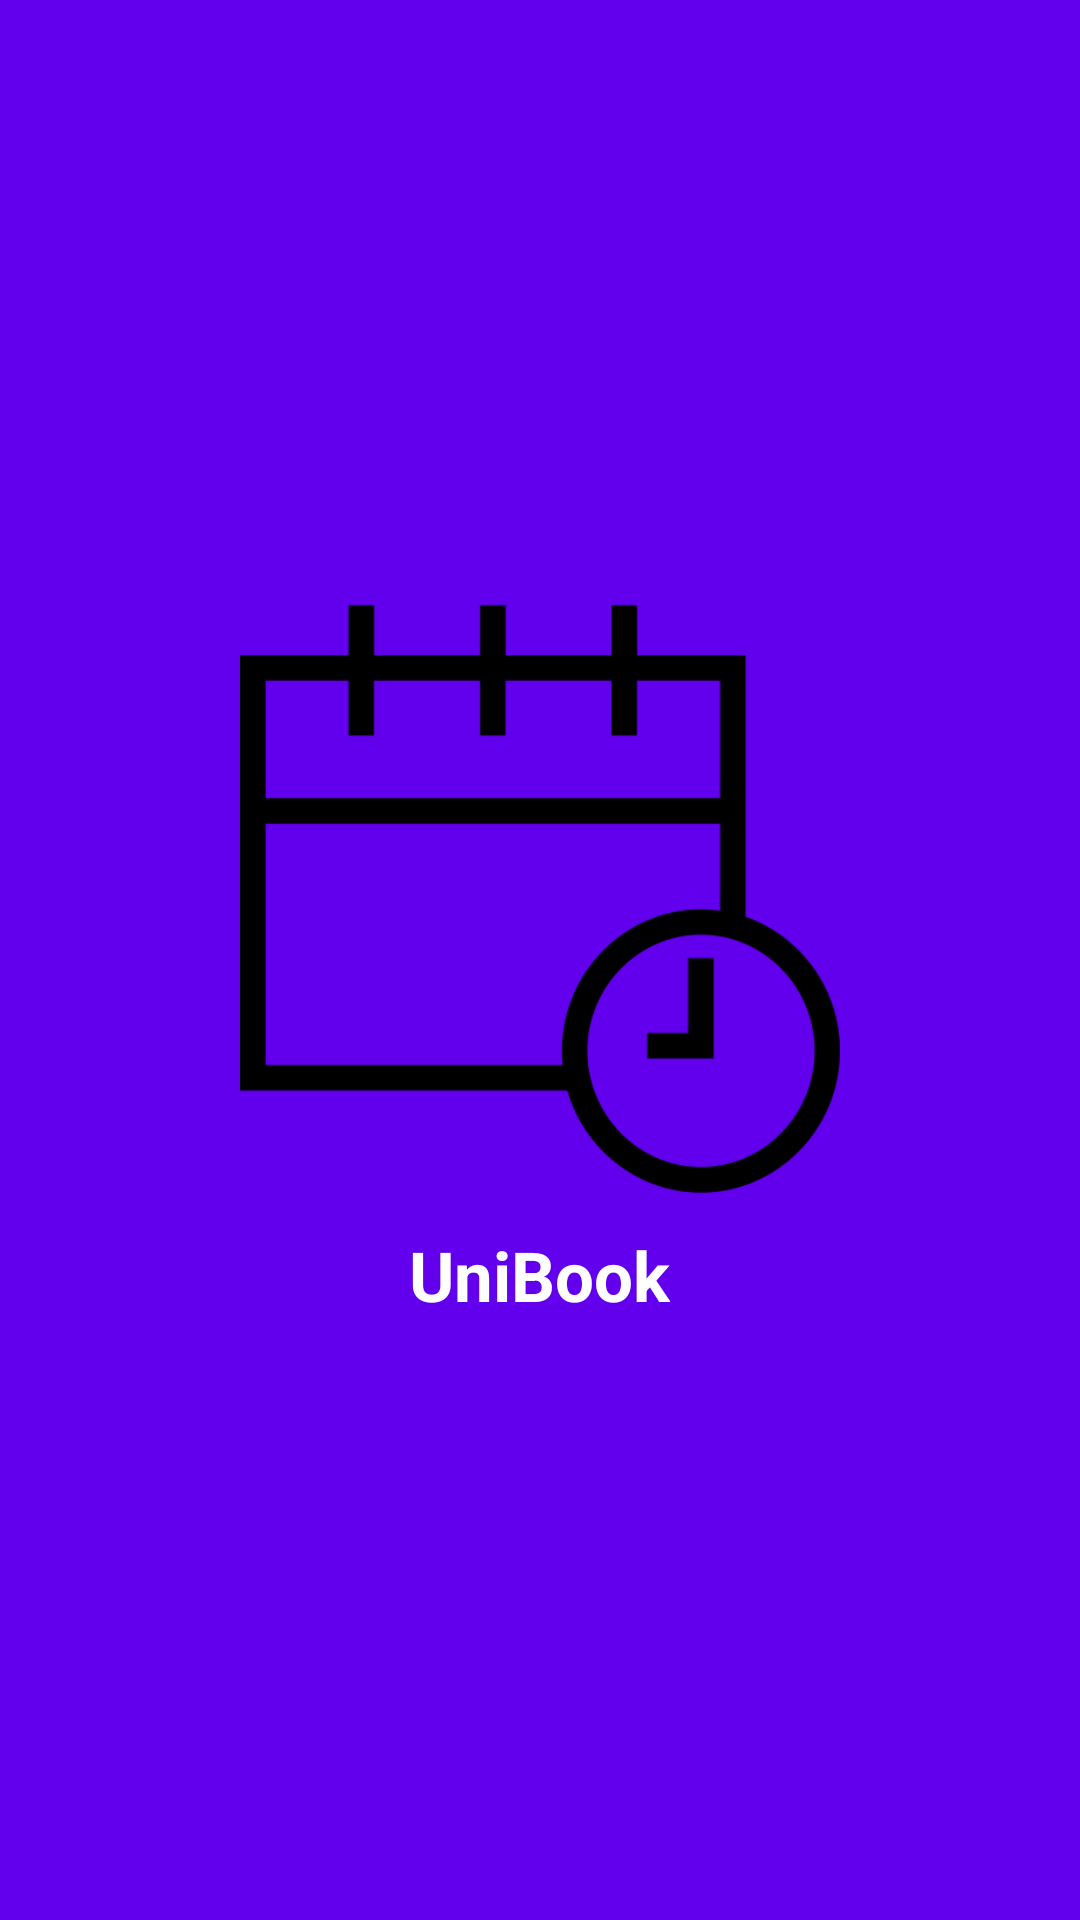

Android layout source for this screen:
<!-- AndroidManifest.xml: application theme AppTheme -->
<!-- res/layout/splash.xml -->
<?xml version="1.0" encoding="utf-8"?>
<RelativeLayout xmlns:android="http://schemas.android.com/apk/res/android"
    xmlns:app="http://schemas.android.com/apk/res-auto"
    xmlns:tools="http://schemas.android.com/tools"
    android:layout_width="match_parent"
    android:layout_height="match_parent"
    android:background="@color/colorPrimary"

    tools:context=".SplashScreen">

   <LinearLayout
       android:gravity="center"
       android:layout_width="match_parent"
       android:layout_height="match_parent"
       android:orientation="vertical">

       <ImageView
           android:id="@+id/iv"
           android:layout_width="200dp"
           android:layout_height="200dp"
           android:layout_gravity="center"
           android:background="@drawable/applogo" />

       <TextView
           android:id="@+id/tv"
           android:layout_width="wrap_content"
           android:layout_height="wrap_content"
           android:layout_gravity="center"
           android:layout_marginTop="10dp"
           android:text="UniBook"
           android:textColor="@color/white"
           android:textSize="23sp"
           android:textStyle="bold" />
    </LinearLayout>

</RelativeLayout>
<!-- resources referenced by this layout -->
<resources>
  <!-- drawable applogo: png bitmap (drawable, 7045 bytes) -->
  <style name="AppTheme" parent="Theme.AppCompat.Light.DarkActionBar">
          
          <item name="colorPrimary">@color/colorPrimary</item>
          <item name="colorPrimaryDark">@color/colorPrimaryDark</item>
         
      </style>
  <!-- not gathered from this repository: default colours our renderer supplied (Android Studio template values) -->
  <color name="white">#FFFFFFFF</color>
  <color name="colorPrimary">#FF6200EE</color>
  <color name="colorPrimaryDark">#FF3700B3</color>
</resources>
